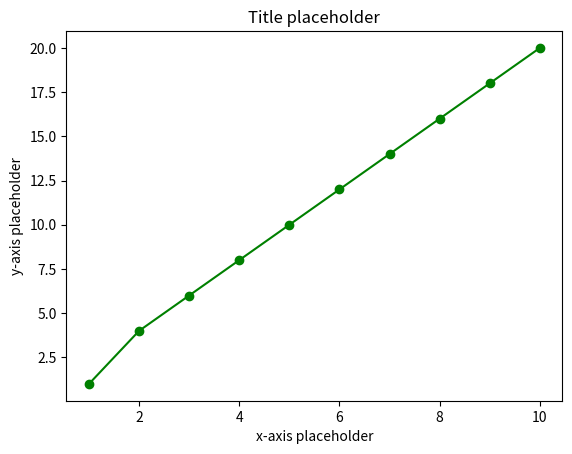

This figure's Python source:
import matplotlib.pyplot as plt

x_val = [1,2,3,4,5,6,7,8,9,10]
y_val = [1,4,6,8,10,12,14,16,18,20]

# this is how to do a simple line graph

plt.plot(x_val, y_val, color = 'green')
plt.xlabel("x-axis placeholder")
plt.ylabel("y-axis placeholder")
plt.title("Title placeholder")
# plt.show()

# this is how to do a scatter plot. Just put scatter

plt.scatter(x_val, y_val, color = 'green')
plt.xlabel("x-axis placeholder")
plt.ylabel("y-axis placeholder")
plt.title("Title placeholder")
plt.show()
